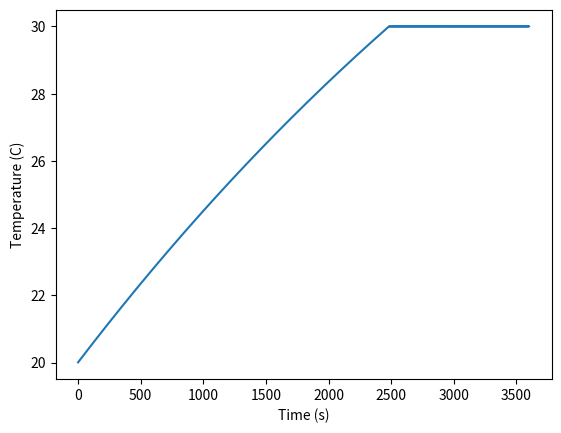

Reproduce this figure in Python.
import math
import matplotlib.pyplot as plt

# Constants
DROPLET_MASS = 0.05  # kg
DROPLET_TEMP = 20  # Initial temperature of the droplet (Celsius)
DROPLET_SURFACE_AREA = math.pi * (0.05 / 2)**2 # Surface area of droplet (m^2)
TARGET_TEMP = 30  # Target temperature of the droplet (Celsius)
AMBIENT_TEMP = 20  # Temperature of the environment (Celsius)
LAMP_POWER = 5 # Power of the lamp (Watts)
DISTANCE = 1  # Distance between the droplet and the lamp (m)
LAMP_TEMP = 280 
LAMP_HEAT_TRANSFER_COEFFICIENT = 2 # Heat transfer coefficient between the droplet and the environment (W/m^2 * K)
ENVIRONMENT_HEAT_TRANSFER_COEFFICIENT = 15 # Heat transfer coefficient between the droplet and the environment (W/m^2 * K)

# Simulation parameters
TIME_STEP = 1.0  # Time step (seconds)
SIMULATION_TIME = 60*60  # Total simulation time (seconds)

# Initialize variables
droplet_temp = DROPLET_TEMP
time = 0
lamp_on = True
cycle_time = 0

# Initialize lists to store data for plotting
time_list = []
temp_list = []

# Simulation loop
while time < SIMULATION_TIME:
    # Calculate energy lost from the droplet to the environment
    energy_lost = ENVIRONMENT_HEAT_TRANSFER_COEFFICIENT * DROPLET_SURFACE_AREA * (droplet_temp - AMBIENT_TEMP) * TIME_STEP
    
    if lamp_on:
        # Calculate energy added to the droplet by the lamp using the inverse square law of radiation
        energy_added = LAMP_HEAT_TRANSFER_COEFFICIENT * DROPLET_SURFACE_AREA * (LAMP_TEMP - droplet_temp) * TIME_STEP

        # Calculate the new temperature of the droplet
        droplet_temp += (energy_added - energy_lost) / (DROPLET_MASS * 4186)
        
        if droplet_temp > TARGET_TEMP:
            lamp_on = False
            cycle_time = time
    else:
        # Calculate the new temperature of the droplet
        droplet_temp -= energy_lost / (DROPLET_MASS * 4186)
        
        if droplet_temp < TARGET_TEMP:
            lamp_on = True
            cycle_time = time - cycle_time
    time += TIME_STEP
    
    # Append current time and temperature to lists
    time_list.append(time)
    temp_list.append(droplet_temp)
    # print(droplet_temp, lamp_on)

# Print the result
print("The lamp should have cycle time of ", cycle_time, "seconds.")

# Plot the temperature over time
plt.plot(time_list, temp_list)
plt.xlabel('Time (s)')
plt.ylabel('Temperature (C)')
plt.show()